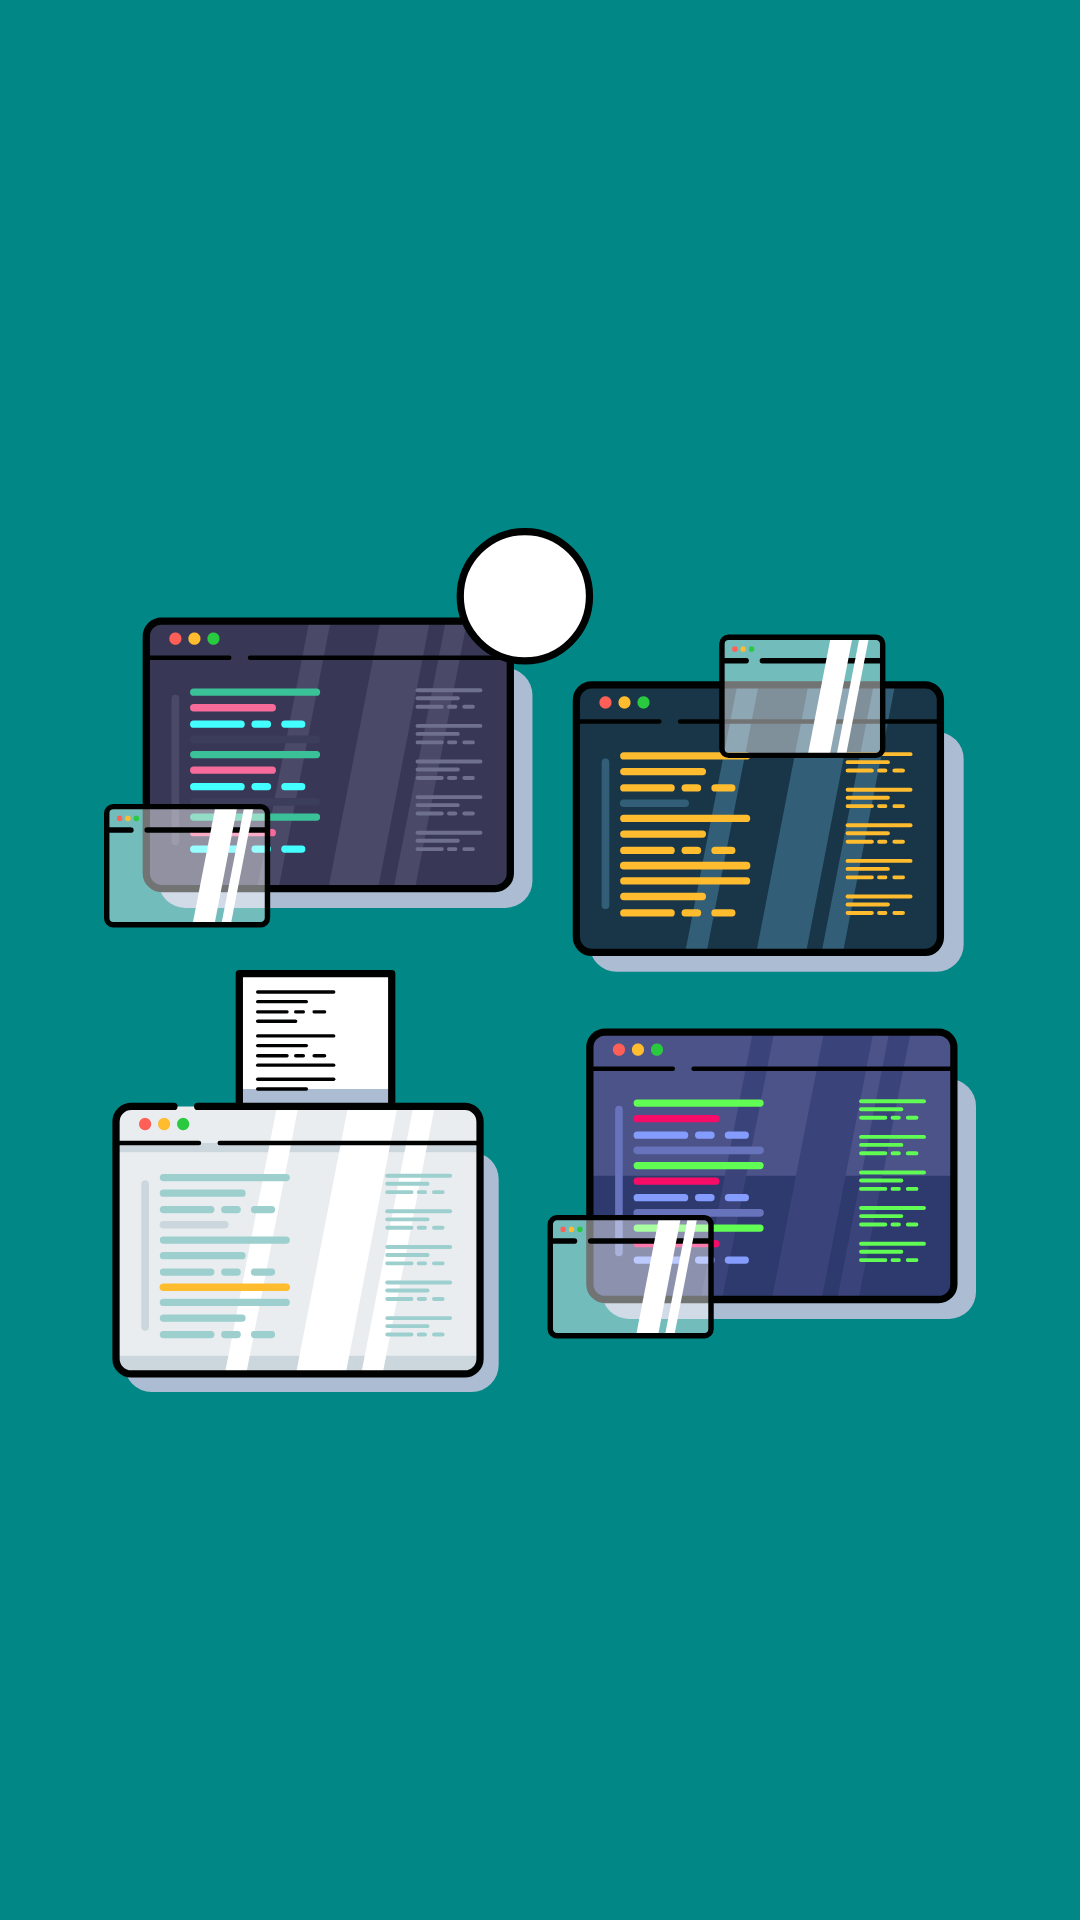

Layout XML and referenced resources for this Android screen:
<!-- AndroidManifest.xml: application theme Theme.GithubApi -->
<!-- res/layout/activity_splash_screen.xml -->
<?xml version="1.0" encoding="utf-8"?>
<RelativeLayout xmlns:android="http://schemas.android.com/apk/res/android"
    xmlns:app="http://schemas.android.com/apk/res-auto"
    xmlns:tools="http://schemas.android.com/tools"
    android:layout_width="match_parent"
    android:background="@color/teal_700"
    android:layout_height="match_parent"
    tools:context=".SplashScreen">

    <ImageView
        android:layout_width="wrap_content"
        android:layout_height="wrap_content"
        android:id="@+id/splash_image"
        android:src="@drawable/ic_editors"
        android:layout_centerInParent="true"
        android:scaleType="centerCrop"/>

</RelativeLayout>
<!-- resources referenced by this layout -->
<resources>
  <!-- drawable ic_editors: vector/xml drawable (drawable, 58644 chars, omitted) -->
  <style name="Theme.GithubApi" parent="Theme.MaterialComponents.DayNight.NoActionBar">
          
          <item name="colorPrimary">@color/teal_700</item>
          <item name="colorPrimaryVariant">@color/black</item>
          <item name="colorOnPrimary">@color/white</item>
          
          <item name="colorSecondary">@color/teal_200</item>
          <item name="colorSecondaryVariant">@color/teal_700</item>
          <item name="colorOnSecondary">@color/black</item>
          
          <item name="android:statusBarColor" tools:targetApi="l">?attr/colorPrimaryVariant</item>
          
      </style>
  <!-- not gathered from this repository: default colours our renderer supplied (Android Studio template values) -->
  <color name="teal_200">#FF03DAC5</color>
  <color name="teal_700">#FF018786</color>
  <color name="black">#FF000000</color>
  <color name="white">#FFFFFFFF</color>
</resources>
